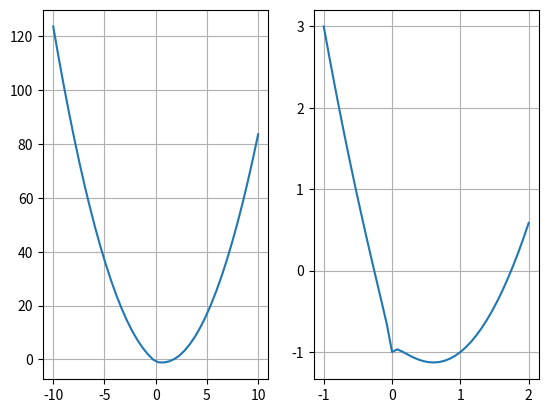

This chart was generated by the following Python code:
import numpy as np
import matplotlib.pyplot as plt
import scipy.optimize as optimize

num_=40
x = np.linspace(-10,10, num_)
def f(x):
    x2 = x**2
    return x2 + (x2*2 - x2)**(1/3) - (2*x+1)

y = f(x)

plt.subplot(1, 2, 1)
plt.plot(x,y)
plt.grid()

x2= np.linspace(-1,2, num_)
y2 = f(x2)

plt.subplot(1, 2, 2)
plt.plot(x2,y2)
plt.grid()
plt.show()
# for i in range(num_):
#     print(f' {i:3}   {x[i]:10}      {y[i]:10}')

print('------------- Calc2 -------------')
def calc2():
    def f(params):
        x = params
        x2 = x ** 2
        z_ = x2 + (x2*2 - x2)**(1/3) - (2*x+1)
        return z_
    initial_guess = np.array([-10])
    # https://docs.scipy.org/doc/scipy/reference/generated/scipy.optimize.minimize.html
    result = optimize.minimize(f, initial_guess, method='Nelder-Mead') # , tol=0.00001
    print(result)

calc2()